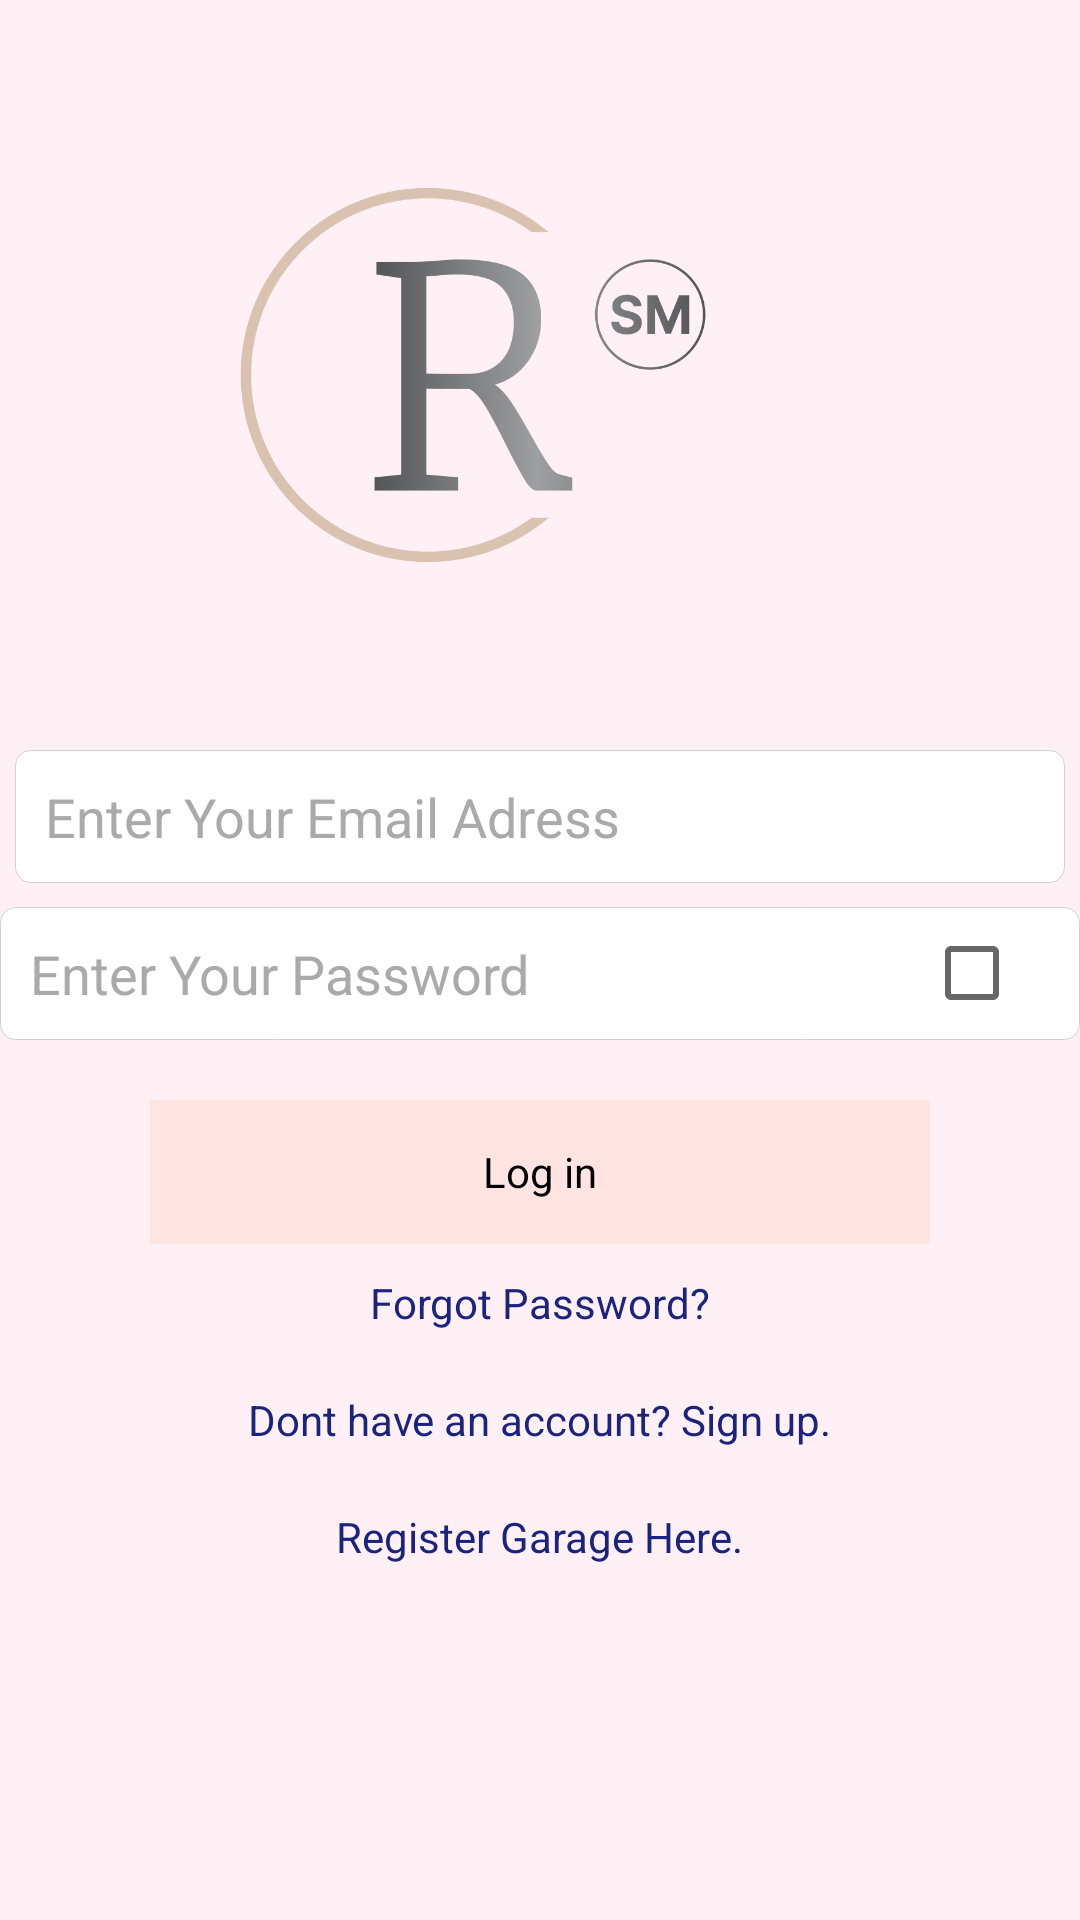

The Android layout XML behind this screen, and the referenced resources:
<!-- AndroidManifest.xml: application theme AppTheme -->
<!-- res/layout/activity_login.xml -->
<LinearLayout xmlns:android="http://schemas.android.com/apk/res/android"
    android:layout_width="match_parent"
    xmlns:map="http://schemas.android.com/apk/res-auto"
    xmlns:tools="http://schemas.android.com/tools"
    xmlns:app="http://schemas.android.com/apk/res-auto"

    android:layout_height="match_parent"
    android:orientation="vertical"
    android:background="@color/very_lightly_pink"
    tools:context=".loginActivity">




    <ImageView
        android:id="@+id/logo"
        android:layout_width="200dp"
        android:layout_height="250dp"
        android:layout_gravity="center"
        android:src="@drawable/logo_two" />


    <EditText
        android:id="@+id/email"
        android:layout_width="match_parent"
        android:layout_height="wrap_content"
        android:background="@drawable/text_fields"
        android:hint="@string/email"
        android:inputType="textEmailAddress"
        android:textColorHint="@android:color/darker_gray"
        android:textColor="#000000"
        android:layout_marginStart="5dp"
        android:layout_marginEnd="5dp"
        android:layout_marginBottom="8dp"
        android:padding="10dp" />

    <RelativeLayout
        android:layout_width="match_parent"
        android:layout_height="wrap_content">

        <EditText
            android:id="@+id/password"
            android:layout_width="match_parent"
            android:layout_height="wrap_content"
            android:background="@drawable/text_fields"
            android:hint="@string/pass1"
            android:textColorHint="@android:color/darker_gray"
            android:textColor="#000000"
            android:inputType="textPassword"
            android:padding="10dp" />

        <CheckBox
            android:id="@+id/check"
            android:layout_width="wrap_content"
            android:layout_height="wrap_content"
            android:layout_alignEnd="@id/password"
            android:layout_centerVertical="true"
            android:background="@android:color/transparent"


            android:padding="10dp" />

    </RelativeLayout>

    <Button
        android:id="@+id/login"
        android:layout_width="match_parent"
        android:layout_height="wrap_content"
        android:layout_marginStart="50dp"
        android:layout_marginEnd="50dp"
        android:background="@color/orange"
        android:layout_marginTop="20dp"
        android:text="Log in" />

    <TextView
        android:id="@+id/forgot_password"
        android:layout_width="wrap_content"
        android:layout_height="wrap_content"
        android:layout_gravity="center"
        android:layout_marginTop="10dp"

        android:text="@string/ForgotPassword"
        android:clickable="true"
        android:textColor="@color/dark_blue"
        android:textSize="14sp" />

    <TextView
        android:id="@+id/sign_up"
        android:layout_width="wrap_content"
        android:layout_height="wrap_content"
        android:layout_gravity="center"
        android:layout_marginTop="20dp"
        android:text="@string/dontHaveAccount"
        android:clickable="true"
        android:textColor="@color/dark_blue"
        android:textSize="14sp" />
    <TextView
        android:id="@+id/register_garage"
        android:layout_width="wrap_content"
        android:layout_height="wrap_content"
        android:layout_gravity="center"
        android:layout_marginTop="20dp"
        android:text="@string/register_garage_here"
        android:clickable="true"
        android:textColor="@color/dark_blue"
        android:textSize="14sp" />

</LinearLayout>
<!-- resources referenced by this layout -->
<resources>
  <color name="dark_blue">#1a237e</color>
  <color name="orange">#FFA500</color>
  <color name="very_lightly_pink"> #FFF0F5</color>
  <!-- drawable logo_two: png bitmap (drawable, 41532 bytes) -->
  <!-- drawable text_fields (drawable) -->
  <?xml version="1.0" encoding="utf-8"?>
  <selector xmlns:android="http://schemas.android.com/apk/res/android">
  <item>
      <shape>
          <corners android:radius="5dp"/>
          <stroke android:width="0.1dp" android:color="#d1d1d1"/>
          <solid android:color="#FFFFFF"/>
  
      </shape>
  </item>
  </selector>
  <string name="ForgotPassword">Forgot Password?</string>
  <string name="dontHaveAccount"> Dont have an account? Sign up.</string>
  <string name="email">Enter Your Email Adress</string>
  <string name="pass1">Enter Your Password</string>
  <string name="register_garage_here">Register Garage Here.</string>
  <style name="AppTheme" parent="Theme.AppCompat.Light">
          <item name="buttonStyle">@style/PinkButtonStyle</item>
          <item name="toolbarStyle">@style/OrangeToolbarStyle</item>
          <item name="android:windowBackground">@color/light_pink</item>
      </style>
  <style name="PinkButtonStyle" parent="@android:style/Widget.Button">
          <item name="android:backgroundTint">#FFE4E1</item>
          <item name="android:minWidth">120dp</item>
          <item name="android:minHeight">48dp</item>
      </style>
  <style name="OrangeToolbarStyle" parent="Widget.AppCompat.Toolbar">
          <item name="android:background">#FFA500</item>
      </style>
  <color name="light_pink">#FFE4E1</color>
</resources>
